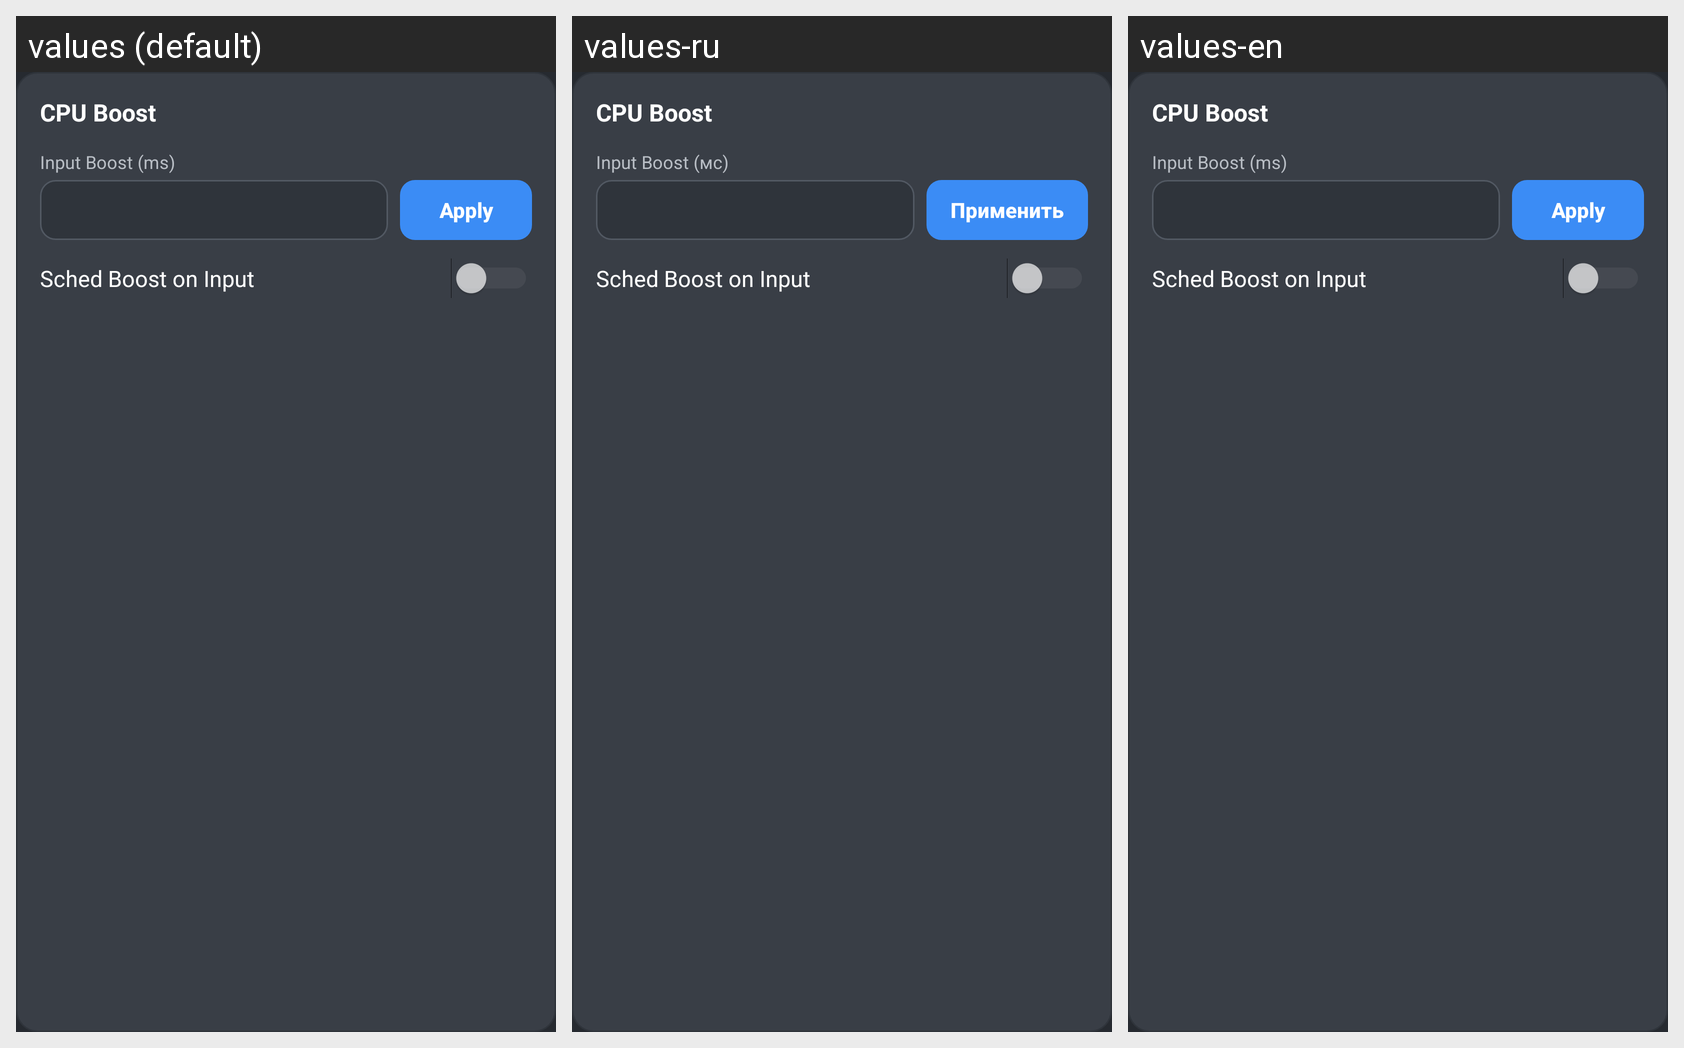

Strings drawn on this Android screen and how each of the app's shown locales translates them:
Android screen res/layout/view_cpu_boost_control.xml rendered under 3 locales, left to right: values (default), values-ru, values-en. Device: Nexus 5 (rendered at 1080×1920; each locale shown at half size, 540×960, under a caption strip naming it); theme Theme.ThermalOverlay.
Strings drawn on this screen, with the default value and each locale's value (text and hints the layout hard-codes, and strings that could not be matched under every locale, appear in the picture but are not listed):

freq_cpu_boost_title
  values: CPU Boost
  values-ru: CPU Boost
  values-en: CPU Boost

freq_input_boost_ms_label
  values: Input Boost (ms)
  values-ru: Input Boost (мс)
  values-en: Input Boost (ms)

freq_apply
  values: Apply
  values-ru: Применить
  values-en: Apply

freq_sched_boost_input_label
  values: Sched Boost on Input
  values-ru: Sched Boost on Input
  values-en: Sched Boost on Input
